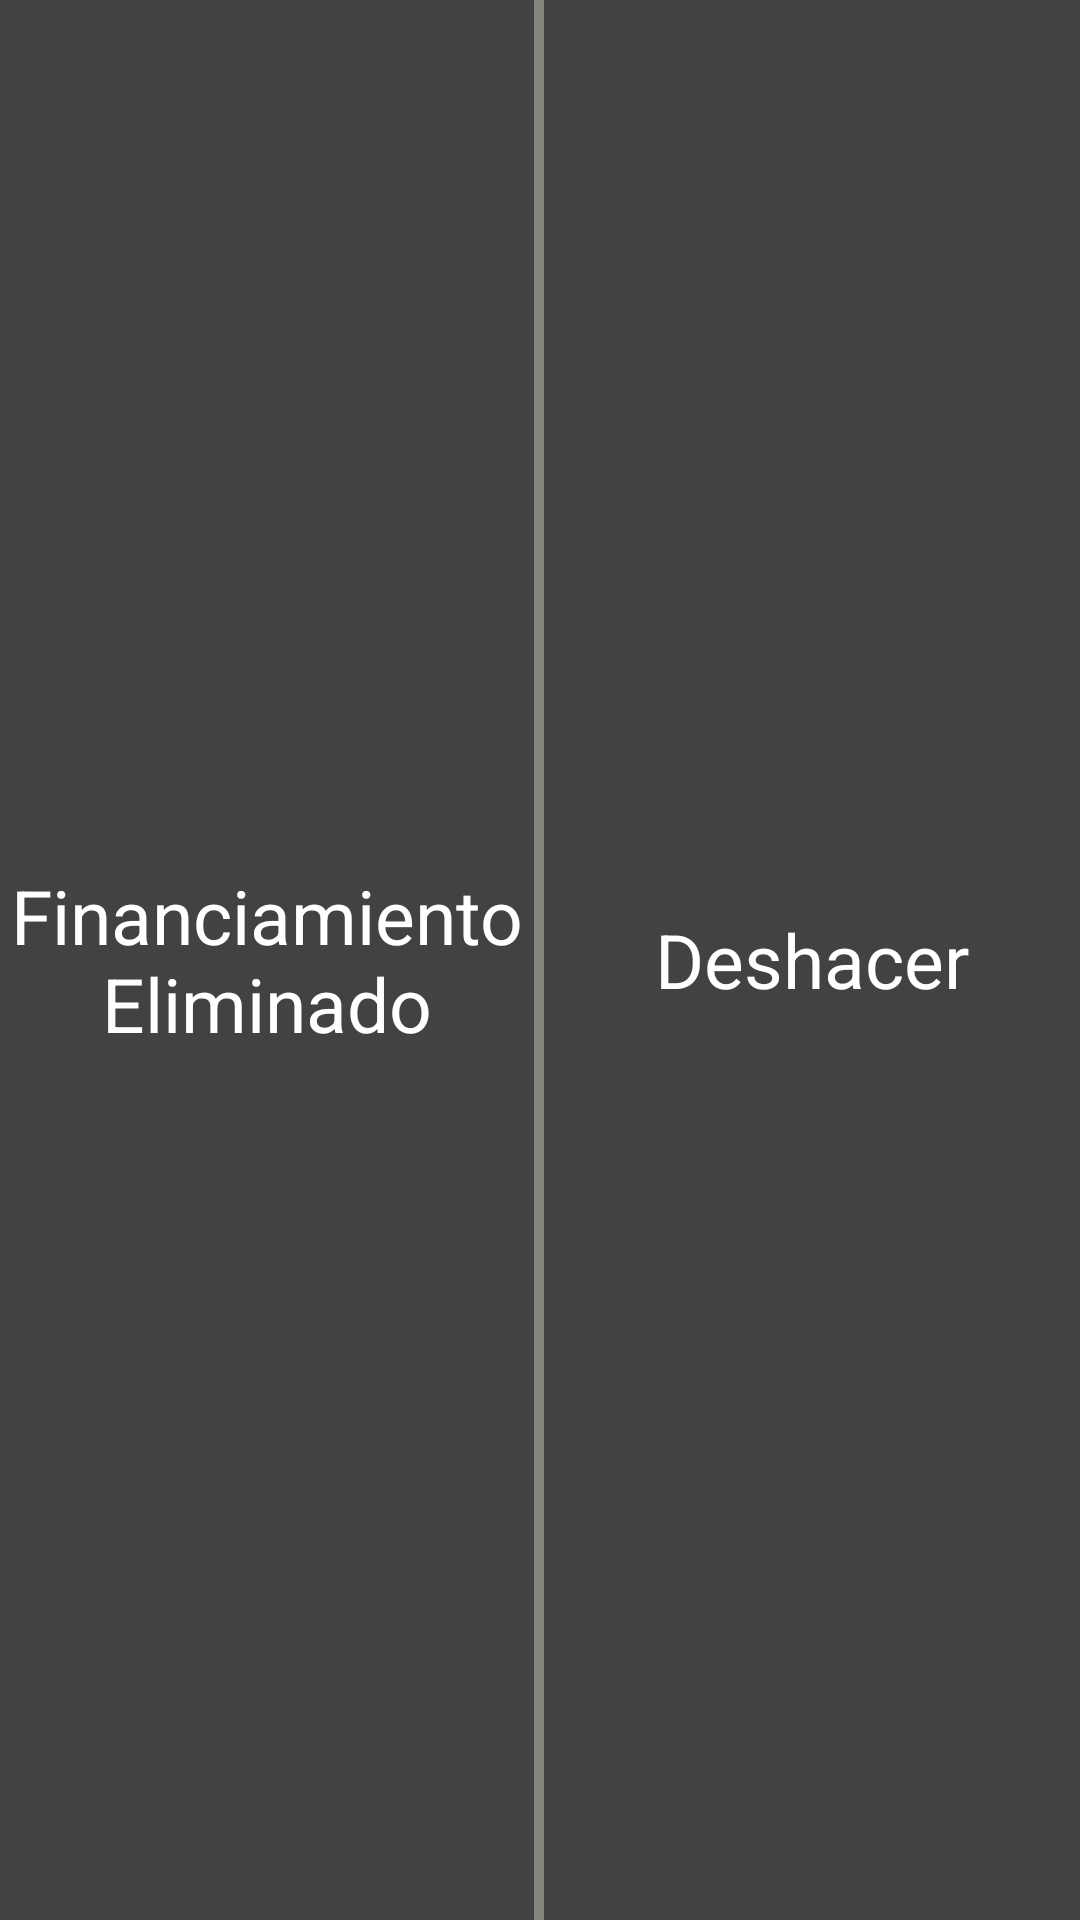

The Android layout XML behind this screen, and the referenced resources:
<!-- AndroidManifest.xml: application theme AppTheme -->
<!-- res/layout/undo_view.xml -->
<?xml version="1.0" encoding="utf-8"?>
<FrameLayout xmlns:android="http://schemas.android.com/apk/res/android"
    xmlns:tools="http://schemas.android.com/tools"
    android:orientation="vertical"
    android:layout_width="match_parent"
    android:layout_marginBottom="5dp"
    android:layout_height="81dp"
    style="@style/nowCardStyle_Task"
    tools:ignore="overdraw"
    android:background="@color/background_floating_material_dark">

    <LinearLayout
        android:orientation="horizontal"
        android:layout_width="fill_parent"
        android:layout_height="fill_parent">

        <RelativeLayout
            android:layout_width="0dp"
            android:layout_height="fill_parent"
            android:layout_weight="0.495">

            <TextView
                android:layout_width="match_parent"
                android:layout_height="match_parent"
                android:textAppearance="?android:attr/textAppearanceLarge"
                android:text="Financiamiento Eliminado"
                android:id="@+id/textView"
                android:textSize="25dp"
                android:gravity="center_vertical|center_horizontal"
                android:textColor="@color/bright_foreground_inverse_material_light"
                android:layout_weight="0.22" />
        </RelativeLayout>

        <RelativeLayout
            android:layout_width="0dp"
            android:layout_height="fill_parent"
            android:layout_weight="0.01"
            android:background="#fc86857f"></RelativeLayout>

        <RelativeLayout
            android:layout_width="0dp"
            android:layout_height="fill_parent"
            android:layout_weight="0.495">

            <TextView
                android:layout_width="match_parent"
                android:layout_height="match_parent"
                android:textAppearance="?android:attr/textAppearanceSmall"
                android:text="Deshacer"
                android:id="@+id/undo_section"
                android:layout_gravity="right|center_vertical"
                android:textColor="@color/bright_foreground_inverse_material_light"
                android:textSize="25dp"
                android:gravity="center|center_horizontal" />

        </RelativeLayout>
    </LinearLayout>

</FrameLayout>
<!-- resources referenced by this layout -->
<resources>
  <style name="nowCardStyle_Task" parent="android:Widget.TextView">
          <item name="android:gravity">center</item>
          <item name="android:textColor">#000000</item>
          <item name="android:layout_marginTop">5dp</item>
          <item name="android:layout_marginBottom">5dp</item>
          <item name="android:layout_marginLeft">10dp</item>
          <item name="android:layout_marginRight">10dp</item>
          <item name="android:background">@drawable/bg_card</item>
      </style>
  <style name="AppTheme" parent="Theme.AppCompat.Light.DarkActionBar">
          <item name="android:actionBarStyle">@style/ActionBar</item>
          <item name="actionBarStyle">@style/ActionBar</item>
      </style>
  <style name="ActionBar" parent="Widget.AppCompat.Light.ActionBar.Solid.Inverse">
          <item name="android:background">@color/azul_theme</item>
          <item name="background">@color/azul_theme</item>
          <item name="android:icon">@drawable/ciudad_celeste_logo_icon</item>
      </style>
  <color name="azul_theme">#1d5fa0</color>
  <!-- drawable ciudad_celeste_logo_icon: png bitmap (drawable, 50839 bytes) -->
</resources>
